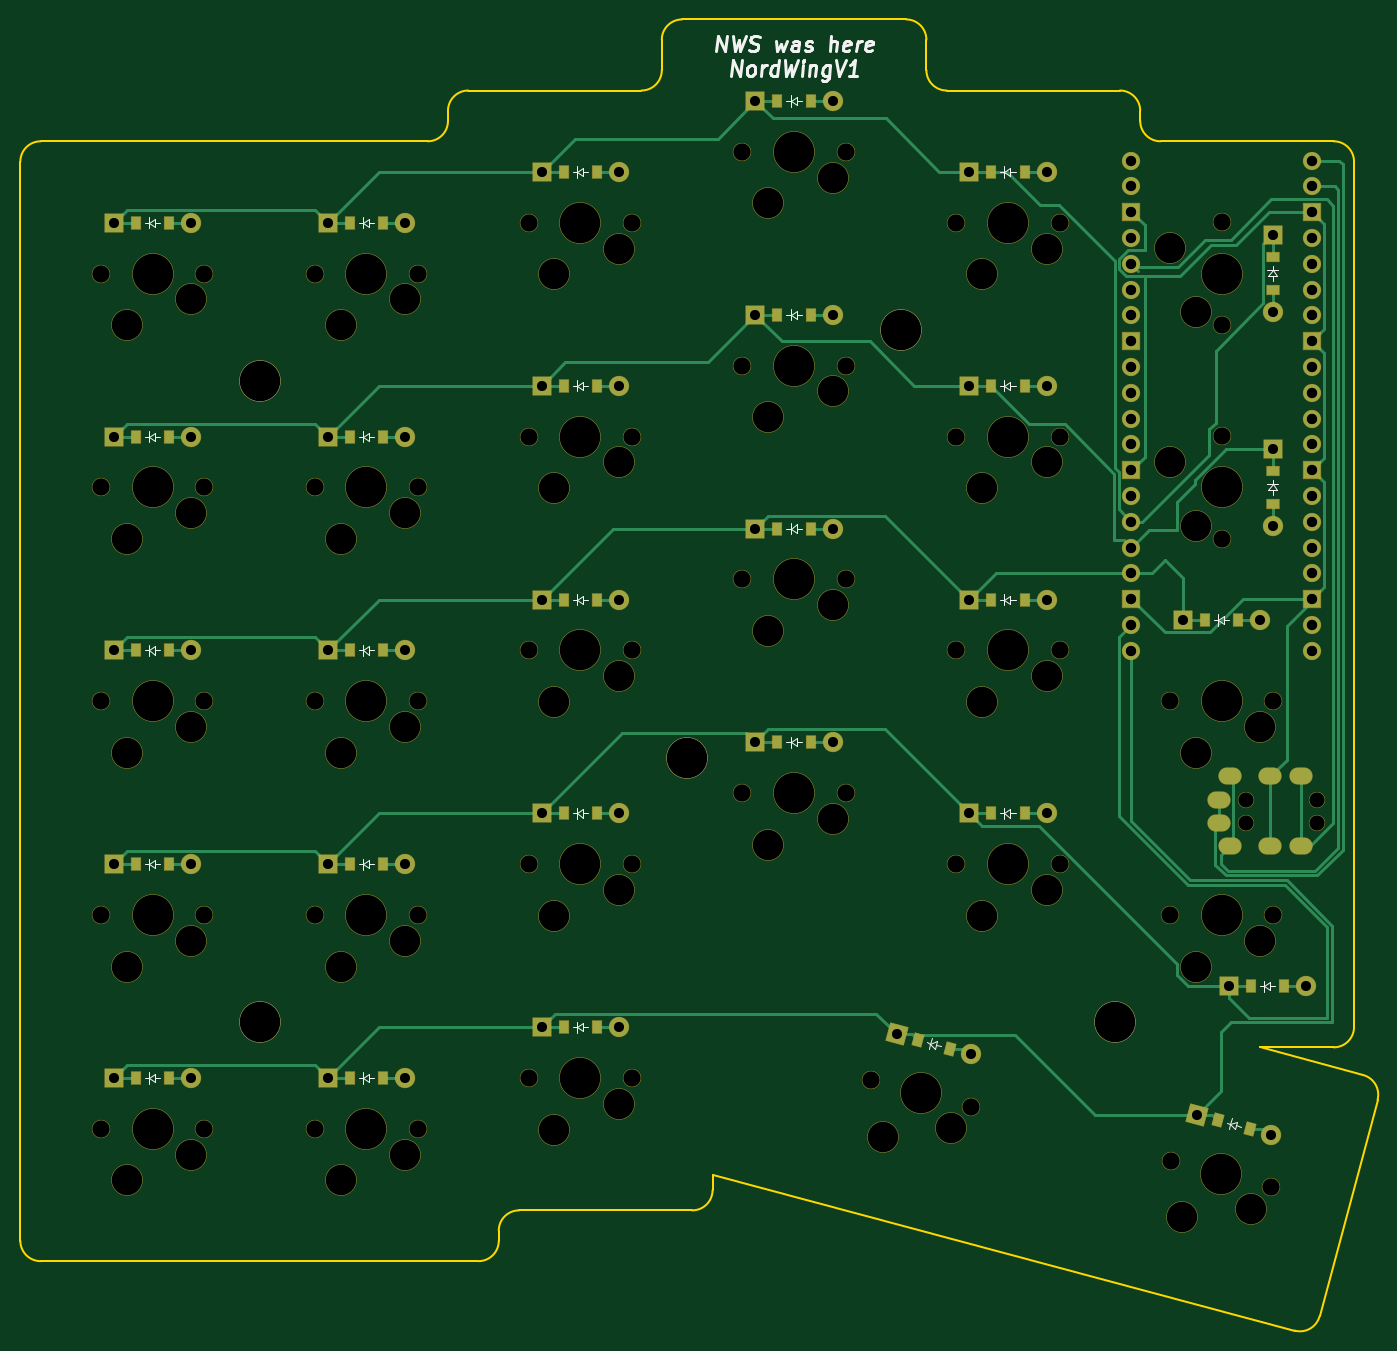
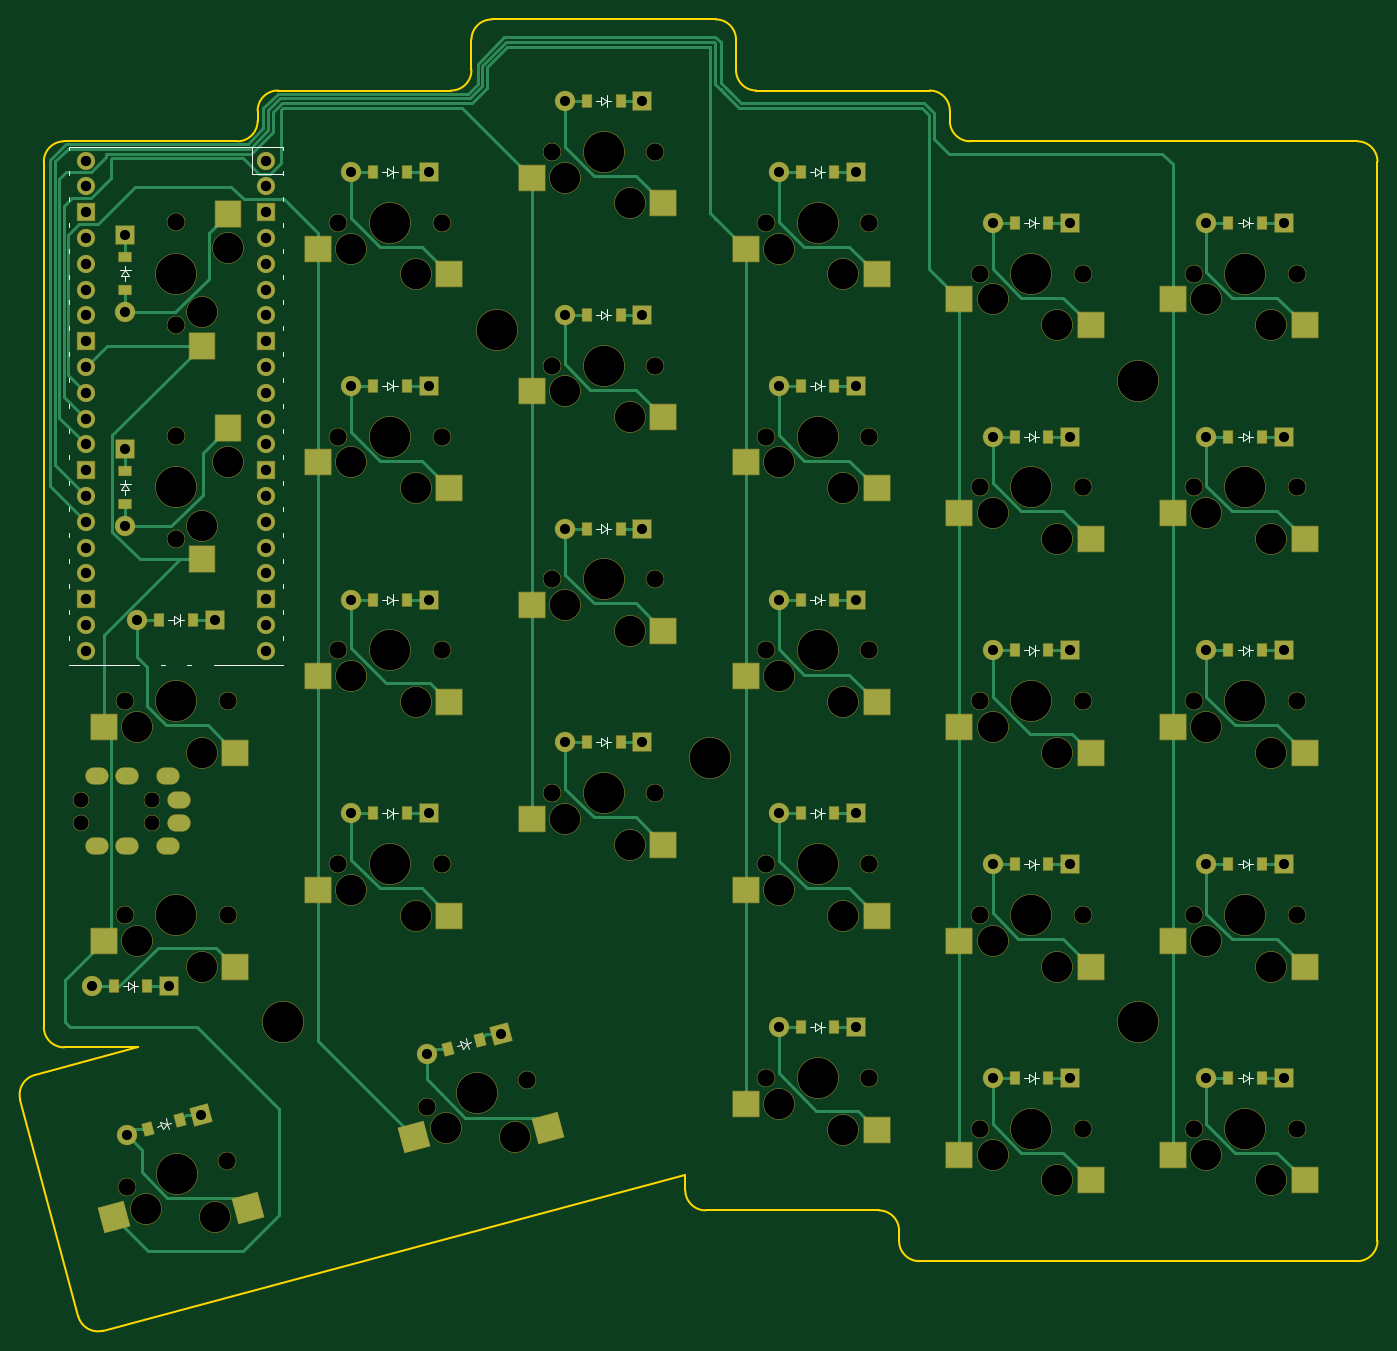
Circuit board: 11 layer files. Board 133.6 x 129.1 mm.
- bottom_copper: left_traced-B_Cu.gbr (31222 bytes)
- bottom_mask: left_traced-B_Mask.gbr (14540 bytes)
- paste: left_traced-B_Paste.gbr (5150 bytes)
- bottom_silk: left_traced-B_Silkscreen.gbr (13796 bytes)
- outline: left_traced-Edge_Cuts.gbr (2786 bytes)
- top_copper: left_traced-F_Cu.gbr (23168 bytes)
- top_mask: left_traced-F_Mask.gbr (12522 bytes)
- paste: left_traced-F_Paste.gbr (2883 bytes)
- top_silk: left_traced-F_Silkscreen.gbr (20165 bytes)
- drill: left_traced-NPTH.drl (3007 bytes)
- drill: left_traced-PTH.drl (2364 bytes)

=== bottom_copper: left_traced-B_Cu.gbr (31222 bytes, source omitted) ===
=== bottom_mask: left_traced-B_Mask.gbr (14540 bytes, source omitted) ===
=== paste: left_traced-B_Paste.gbr ===
%TF.GenerationSoftware,KiCad,Pcbnew,9.0.3-1.fc42*%
%TF.CreationDate,2025-08-09T15:12:38+02:00*%
%TF.ProjectId,left_traced,6c656674-5f74-4726-9163-65642e6b6963,v1.0.0*%
%TF.SameCoordinates,Original*%
%TF.FileFunction,Paste,Bot*%
%TF.FilePolarity,Positive*%
%FSLAX46Y46*%
G04 Gerber Fmt 4.6, Leading zero omitted, Abs format (unit mm)*
G04 Created by KiCad (PCBNEW 9.0.3-1.fc42) date 2025-08-09 15:12:38*
%MOMM*%
%LPD*%
G01*
G04 APERTURE LIST*
G04 Aperture macros list*
%AMRotRect*
0 Rectangle, with rotation*
0 The origin of the aperture is its center*
0 $1 length*
0 $2 width*
0 $3 Rotation angle, in degrees counterclockwise*
0 Add horizontal line*
21,1,$1,$2,0,0,$3*%
G04 Aperture macros list end*
%ADD10R,2.550000X2.500000*%
%ADD11R,0.900000X1.200000*%
%ADD12RotRect,0.900000X1.200000X345.000000*%
%ADD13R,1.200000X0.900000*%
%ADD14R,2.500000X2.550000*%
%ADD15RotRect,2.550000X2.500000X165.000000*%
G04 APERTURE END LIST*
D10*
%TO.C,S24*%
X104435000Y-139390000D03*
X91508000Y-141930000D03*
%TD*%
D11*
%TO.C,D22*%
X95700000Y-131850000D03*
X99000000Y-131850000D03*
%TD*%
%TO.C,D8*%
X158850000Y-98800000D03*
X162150000Y-98800000D03*
%TD*%
D10*
%TO.C,S18*%
X125485000Y-160440000D03*
X112558000Y-162980000D03*
%TD*%
D11*
%TO.C,D18*%
X116750000Y-110800000D03*
X120050000Y-110800000D03*
%TD*%
%TO.C,D10*%
X137800000Y-168950000D03*
X141100000Y-168950000D03*
%TD*%
D12*
%TO.C,D25*%
X172672135Y-191259929D03*
X175859691Y-192114029D03*
%TD*%
D11*
%TO.C,D12*%
X137800000Y-126850000D03*
X141100000Y-126850000D03*
%TD*%
%TO.C,D14*%
X116750000Y-195000000D03*
X120050000Y-195000000D03*
%TD*%
D10*
%TO.C,S1*%
X209685000Y-181490000D03*
X196758000Y-184030000D03*
%TD*%
D11*
%TO.C,D6*%
X158850000Y-140900000D03*
X162150000Y-140900000D03*
%TD*%
%TO.C,D19*%
X95700000Y-195000000D03*
X99000000Y-195000000D03*
%TD*%
%TO.C,D16*%
X116750000Y-152900000D03*
X120050000Y-152900000D03*
%TD*%
%TO.C,D20*%
X95700000Y-173950000D03*
X99000000Y-173950000D03*
%TD*%
D12*
%TO.C,D24*%
X202205317Y-199173321D03*
X205392873Y-200027421D03*
%TD*%
D10*
%TO.C,S9*%
X167585000Y-127390000D03*
X154658000Y-129930000D03*
%TD*%
%TO.C,S17*%
X125485000Y-181490000D03*
X112558000Y-184030000D03*
%TD*%
D11*
%TO.C,D29*%
X205450000Y-185950000D03*
X208750000Y-185950000D03*
%TD*%
D10*
%TO.C,S4*%
X188635000Y-155440000D03*
X175708000Y-157980000D03*
%TD*%
%TO.C,S3*%
X188635000Y-176490000D03*
X175708000Y-179030000D03*
%TD*%
D11*
%TO.C,D21*%
X95700000Y-152900000D03*
X99000000Y-152900000D03*
%TD*%
%TO.C,D28*%
X200950000Y-149900000D03*
X204250000Y-149900000D03*
%TD*%
%TO.C,D3*%
X179900000Y-126850000D03*
X183200000Y-126850000D03*
%TD*%
D10*
%TO.C,S15*%
X146535000Y-113340000D03*
X133608000Y-115880000D03*
%TD*%
%TO.C,S11*%
X146535000Y-197540000D03*
X133608000Y-200080000D03*
%TD*%
D11*
%TO.C,D11*%
X137800000Y-147900000D03*
X141100000Y-147900000D03*
%TD*%
D10*
%TO.C,S22*%
X104435000Y-181490000D03*
X91508000Y-184030000D03*
%TD*%
D13*
%TO.C,D26*%
X207600000Y-135200000D03*
X207600000Y-138500000D03*
%TD*%
D11*
%TO.C,D15*%
X116750000Y-173950000D03*
X120050000Y-173950000D03*
%TD*%
D10*
%TO.C,S12*%
X146535000Y-176490000D03*
X133608000Y-179030000D03*
%TD*%
D11*
%TO.C,D13*%
X137800000Y-105800000D03*
X141100000Y-105800000D03*
%TD*%
D14*
%TO.C,S29*%
X200060000Y-122885000D03*
X197520000Y-109958000D03*
%TD*%
D10*
%TO.C,S21*%
X104435000Y-202540000D03*
X91508000Y-205080000D03*
%TD*%
%TO.C,S14*%
X146535000Y-134390000D03*
X133608000Y-136930000D03*
%TD*%
%TO.C,S16*%
X125485000Y-202540000D03*
X112558000Y-205080000D03*
%TD*%
%TO.C,S25*%
X104435000Y-118340000D03*
X91508000Y-120880000D03*
%TD*%
%TO.C,S8*%
X167585000Y-148440000D03*
X154658000Y-150980000D03*
%TD*%
D11*
%TO.C,D9*%
X137800000Y-190000000D03*
X141100000Y-190000000D03*
%TD*%
%TO.C,D17*%
X116750000Y-131850000D03*
X120050000Y-131850000D03*
%TD*%
D10*
%TO.C,S2*%
X209685000Y-160440000D03*
X196758000Y-162980000D03*
%TD*%
D11*
%TO.C,D2*%
X179900000Y-147900000D03*
X183200000Y-147900000D03*
%TD*%
D10*
%TO.C,S5*%
X188635000Y-134390000D03*
X175708000Y-136930000D03*
%TD*%
D15*
%TO.C,S27*%
X179158002Y-200803793D03*
X166014079Y-199911490D03*
%TD*%
D10*
%TO.C,S23*%
X104435000Y-160440000D03*
X91508000Y-162980000D03*
%TD*%
D11*
%TO.C,D4*%
X179900000Y-105800000D03*
X183200000Y-105800000D03*
%TD*%
D10*
%TO.C,S19*%
X125485000Y-139390000D03*
X112558000Y-141930000D03*
%TD*%
D13*
%TO.C,D27*%
X207600000Y-114150000D03*
X207600000Y-117450000D03*
%TD*%
D10*
%TO.C,S6*%
X188635000Y-113340000D03*
X175708000Y-115880000D03*
%TD*%
D11*
%TO.C,D7*%
X158850000Y-119850000D03*
X162150000Y-119850000D03*
%TD*%
D14*
%TO.C,S28*%
X200060000Y-143935000D03*
X197520000Y-131008000D03*
%TD*%
D10*
%TO.C,S10*%
X167585000Y-106340000D03*
X154658000Y-108880000D03*
%TD*%
%TO.C,S20*%
X125485000Y-118340000D03*
X112558000Y-120880000D03*
%TD*%
D11*
%TO.C,D5*%
X158850000Y-161950000D03*
X162150000Y-161950000D03*
%TD*%
D10*
%TO.C,S13*%
X146535000Y-155440000D03*
X133608000Y-157980000D03*
%TD*%
%TO.C,S7*%
X167585000Y-169490000D03*
X154658000Y-172030000D03*
%TD*%
D11*
%TO.C,D23*%
X95700000Y-110800000D03*
X99000000Y-110800000D03*
%TD*%
%TO.C,D1*%
X179900000Y-168950000D03*
X183200000Y-168950000D03*
%TD*%
D15*
%TO.C,S26*%
X208691184Y-208717185D03*
X195547261Y-207824882D03*
%TD*%
M02*

=== bottom_silk: left_traced-B_Silkscreen.gbr (13796 bytes, source omitted) ===
=== outline: left_traced-Edge_Cuts.gbr ===
%TF.GenerationSoftware,KiCad,Pcbnew,9.0.3-1.fc42*%
%TF.CreationDate,2025-08-09T15:12:39+02:00*%
%TF.ProjectId,left_traced,6c656674-5f74-4726-9163-65642e6b6963,v1.0.0*%
%TF.SameCoordinates,Original*%
%TF.FileFunction,Profile,NP*%
%FSLAX46Y46*%
G04 Gerber Fmt 4.6, Leading zero omitted, Abs format (unit mm)*
G04 Created by KiCad (PCBNEW 9.0.3-1.fc42) date 2025-08-09 15:12:39*
%MOMM*%
%LPD*%
G01*
G04 APERTURE LIST*
%TA.AperFunction,Profile*%
%ADD10C,0.150000*%
%TD*%
G04 APERTURE END LIST*
D10*
X212232704Y-218450450D02*
G75*
G02*
X209783231Y-219864599I-1931804J517650D01*
G01*
X147475000Y-92775000D02*
G75*
G02*
X149475000Y-90775000I2000000J0D01*
G01*
X192575000Y-97775000D02*
X175525000Y-97775000D01*
X212232704Y-218450450D02*
X217939664Y-197151786D01*
X86325000Y-102775000D02*
X124425000Y-102775000D01*
X216525450Y-194702296D02*
X206347043Y-191975000D01*
X152475000Y-204508974D02*
X209783214Y-219864664D01*
X196575000Y-102775000D02*
G75*
G02*
X194575000Y-100775000I0J2000000D01*
G01*
X215625000Y-189975000D02*
G75*
G02*
X213625000Y-191975000I-2000000J0D01*
G01*
X171525000Y-90775000D02*
X149475000Y-90775000D01*
X131425000Y-211025000D02*
G75*
G02*
X129425000Y-213025000I-2000000J0D01*
G01*
X215625000Y-189975000D02*
X215625000Y-104775000D01*
X84325000Y-211025000D02*
X84325000Y-104775000D01*
X192575000Y-97775000D02*
G75*
G02*
X194575000Y-99775000I0J-2000000D01*
G01*
X126425000Y-99775000D02*
X126425000Y-100775000D01*
X147475000Y-92775000D02*
X147475000Y-95775000D01*
X175525000Y-97775000D02*
G75*
G02*
X173525000Y-95775000I0J2000000D01*
G01*
X147475000Y-95775000D02*
G75*
G02*
X145475000Y-97775000I-2000000J0D01*
G01*
X145475000Y-97775000D02*
X128425000Y-97775000D01*
X216525450Y-194702296D02*
G75*
G02*
X217939599Y-197151769I-517650J-1931804D01*
G01*
X152475000Y-206025000D02*
X152475000Y-204508974D01*
X173525000Y-95775000D02*
X173525000Y-92775000D01*
X133425000Y-208025000D02*
X150475000Y-208025000D01*
X126425000Y-99775000D02*
G75*
G02*
X128425000Y-97775000I2000000J0D01*
G01*
X84325000Y-104775000D02*
G75*
G02*
X86325000Y-102775000I2000000J0D01*
G01*
X86325000Y-213025000D02*
G75*
G02*
X84325000Y-211025000I0J2000000D01*
G01*
X194575000Y-100775000D02*
X194575000Y-99775000D01*
X213625000Y-102775000D02*
G75*
G02*
X215625000Y-104775000I0J-2000000D01*
G01*
X131425000Y-210025000D02*
G75*
G02*
X133425000Y-208025000I2000000J0D01*
G01*
X126425000Y-100775000D02*
G75*
G02*
X124425000Y-102775000I-2000000J0D01*
G01*
X131425000Y-211025000D02*
X131425000Y-210025000D01*
X86325000Y-213025000D02*
X129425000Y-213025000D01*
X213625000Y-102775000D02*
X196575000Y-102775000D01*
X206347043Y-191975000D02*
X213625000Y-191975000D01*
X171525000Y-90775000D02*
G75*
G02*
X173525000Y-92775000I0J-2000000D01*
G01*
X152475000Y-206025000D02*
G75*
G02*
X150475000Y-208025000I-2000000J0D01*
G01*
M02*

=== top_copper: left_traced-F_Cu.gbr (23168 bytes, source omitted) ===
=== top_mask: left_traced-F_Mask.gbr (12522 bytes, source omitted) ===
=== paste: left_traced-F_Paste.gbr ===
%TF.GenerationSoftware,KiCad,Pcbnew,9.0.3-1.fc42*%
%TF.CreationDate,2025-08-09T15:12:38+02:00*%
%TF.ProjectId,left_traced,6c656674-5f74-4726-9163-65642e6b6963,v1.0.0*%
%TF.SameCoordinates,Original*%
%TF.FileFunction,Paste,Top*%
%TF.FilePolarity,Positive*%
%FSLAX46Y46*%
G04 Gerber Fmt 4.6, Leading zero omitted, Abs format (unit mm)*
G04 Created by KiCad (PCBNEW 9.0.3-1.fc42) date 2025-08-09 15:12:38*
%MOMM*%
%LPD*%
G01*
G04 APERTURE LIST*
G04 Aperture macros list*
%AMRotRect*
0 Rectangle, with rotation*
0 The origin of the aperture is its center*
0 $1 length*
0 $2 width*
0 $3 Rotation angle, in degrees counterclockwise*
0 Add horizontal line*
21,1,$1,$2,0,0,$3*%
G04 Aperture macros list end*
%ADD10R,0.900000X1.200000*%
%ADD11RotRect,0.900000X1.200000X345.000000*%
%ADD12R,1.200000X0.900000*%
G04 APERTURE END LIST*
D10*
%TO.C,D22*%
X95700000Y-131850000D03*
X99000000Y-131850000D03*
%TD*%
%TO.C,D8*%
X158850000Y-98800000D03*
X162150000Y-98800000D03*
%TD*%
%TO.C,D18*%
X116750000Y-110800000D03*
X120050000Y-110800000D03*
%TD*%
%TO.C,D10*%
X137800000Y-168950000D03*
X141100000Y-168950000D03*
%TD*%
D11*
%TO.C,D25*%
X172672135Y-191259929D03*
X175859691Y-192114029D03*
%TD*%
D10*
%TO.C,D12*%
X137800000Y-126850000D03*
X141100000Y-126850000D03*
%TD*%
%TO.C,D14*%
X116750000Y-195000000D03*
X120050000Y-195000000D03*
%TD*%
%TO.C,D6*%
X158850000Y-140900000D03*
X162150000Y-140900000D03*
%TD*%
%TO.C,D19*%
X95700000Y-195000000D03*
X99000000Y-195000000D03*
%TD*%
%TO.C,D16*%
X116750000Y-152900000D03*
X120050000Y-152900000D03*
%TD*%
%TO.C,D20*%
X95700000Y-173950000D03*
X99000000Y-173950000D03*
%TD*%
D11*
%TO.C,D24*%
X202205317Y-199173321D03*
X205392873Y-200027421D03*
%TD*%
D10*
%TO.C,D29*%
X205450000Y-185950000D03*
X208750000Y-185950000D03*
%TD*%
%TO.C,D21*%
X95700000Y-152900000D03*
X99000000Y-152900000D03*
%TD*%
%TO.C,D28*%
X200950000Y-149900000D03*
X204250000Y-149900000D03*
%TD*%
%TO.C,D3*%
X179900000Y-126850000D03*
X183200000Y-126850000D03*
%TD*%
%TO.C,D11*%
X137800000Y-147900000D03*
X141100000Y-147900000D03*
%TD*%
D12*
%TO.C,D26*%
X207600000Y-135200000D03*
X207600000Y-138500000D03*
%TD*%
D10*
%TO.C,D15*%
X116750000Y-173950000D03*
X120050000Y-173950000D03*
%TD*%
%TO.C,D13*%
X137800000Y-105800000D03*
X141100000Y-105800000D03*
%TD*%
%TO.C,D9*%
X137800000Y-190000000D03*
X141100000Y-190000000D03*
%TD*%
%TO.C,D17*%
X116750000Y-131850000D03*
X120050000Y-131850000D03*
%TD*%
%TO.C,D2*%
X179900000Y-147900000D03*
X183200000Y-147900000D03*
%TD*%
%TO.C,D4*%
X179900000Y-105800000D03*
X183200000Y-105800000D03*
%TD*%
D12*
%TO.C,D27*%
X207600000Y-114150000D03*
X207600000Y-117450000D03*
%TD*%
D10*
%TO.C,D7*%
X158850000Y-119850000D03*
X162150000Y-119850000D03*
%TD*%
%TO.C,D5*%
X158850000Y-161950000D03*
X162150000Y-161950000D03*
%TD*%
%TO.C,D23*%
X95700000Y-110800000D03*
X99000000Y-110800000D03*
%TD*%
%TO.C,D1*%
X179900000Y-168950000D03*
X183200000Y-168950000D03*
%TD*%
M02*

=== top_silk: left_traced-F_Silkscreen.gbr (20165 bytes, source omitted) ===
=== drill: left_traced-NPTH.drl ===
M48
; DRILL file {KiCad 9.0.3-1.fc42} date 2025-08-09T15:12:36+0200
; FORMAT={-:-/ absolute / metric / decimal}
; #@! TF.CreationDate,2025-08-09T15:12:36+02:00
; #@! TF.GenerationSoftware,Kicad,Pcbnew,9.0.3-1.fc42
; #@! TF.FileFunction,NonPlated,1,2,NPTH
FMAT,2
METRIC
; #@! TA.AperFunction,NonPlated,NPTH,ComponentDrill
T1C1.500
; #@! TA.AperFunction,NonPlated,NPTH,ComponentDrill
T2C1.702
; #@! TA.AperFunction,NonPlated,NPTH,ComponentDrill
T3C3.000
; #@! TA.AperFunction,NonPlated,NPTH,ComponentDrill
T4C3.988
; #@! TA.AperFunction,NonPlated,NPTH,ComponentDrill
T5C4.000
%
G90
G05
T1
X205.0Y-167.6
X205.0Y-169.9
X212.0Y-167.6
X212.0Y-169.9
T2
X92.27Y-115.8
X92.27Y-136.85
X92.27Y-157.9
X92.27Y-178.95
X92.27Y-200.0
X102.43Y-115.8
X102.43Y-136.85
X102.43Y-157.9
X102.43Y-178.95
X102.43Y-200.0
X113.32Y-115.8
X113.32Y-136.85
X113.32Y-157.9
X113.32Y-178.95
X113.32Y-200.0
X123.48Y-115.8
X123.48Y-136.85
X123.48Y-157.9
X123.48Y-178.95
X123.48Y-200.0
X134.37Y-110.8
X134.37Y-131.85
X134.37Y-152.9
X134.37Y-173.95
X134.37Y-195.0
X144.53Y-110.8
X144.53Y-131.85
X144.53Y-152.9
X144.53Y-173.95
X144.53Y-195.0
X155.42Y-103.8
X155.42Y-124.85
X155.42Y-145.9
X155.42Y-166.95
X165.58Y-103.8
X165.58Y-124.85
X165.58Y-145.9
X165.58Y-166.95
X168.065Y-195.202
X176.47Y-110.8
X176.47Y-131.85
X176.47Y-152.9
X176.47Y-173.95
X177.879Y-197.831
X186.63Y-110.8
X186.63Y-131.85
X186.63Y-152.9
X186.63Y-173.95
X197.52Y-157.9
X197.52Y-178.95
X197.598Y-203.115
X202.6Y-110.72
X202.6Y-120.88
X202.6Y-131.77
X202.6Y-141.93
X207.412Y-205.745
X207.68Y-157.9
X207.68Y-178.95
T3
X94.81Y-120.88
X94.81Y-141.93
X94.81Y-162.98
X94.81Y-184.03
X94.81Y-205.08
X101.16Y-118.34
X101.16Y-139.39
X101.16Y-160.44
X101.16Y-181.49
X101.16Y-202.54
X115.86Y-120.88
X115.86Y-141.93
X115.86Y-162.98
X115.86Y-184.03
X115.86Y-205.08
X122.21Y-118.34
X122.21Y-139.39
X122.21Y-160.44
X122.21Y-181.49
X122.21Y-202.54
X136.91Y-115.88
X136.91Y-136.93
X136.91Y-157.98
X136.91Y-179.03
X136.91Y-200.08
X143.26Y-113.34
X143.26Y-134.39
X143.26Y-155.44
X143.26Y-176.49
X143.26Y-197.54
X157.96Y-108.88
X157.96Y-129.93
X157.96Y-150.98
X157.96Y-172.03
X164.31Y-106.34
X164.31Y-127.39
X164.31Y-148.44
X164.31Y-169.49
X169.204Y-200.766
X175.995Y-199.956
X179.01Y-115.88
X179.01Y-136.93
X179.01Y-157.98
X179.01Y-179.03
X185.36Y-113.34
X185.36Y-134.39
X185.36Y-155.44
X185.36Y-176.49
X197.52Y-113.26
X197.52Y-134.31
X198.737Y-208.68
X200.06Y-119.61
X200.06Y-140.66
X200.06Y-162.98
X200.06Y-184.03
X205.528Y-207.87
X206.41Y-160.44
X206.41Y-181.49
T4
X97.35Y-115.8
X97.35Y-136.85
X97.35Y-157.9
X97.35Y-178.95
X97.35Y-200.0
X118.4Y-115.8
X118.4Y-136.85
X118.4Y-157.9
X118.4Y-178.95
X118.4Y-200.0
X139.45Y-110.8
X139.45Y-131.85
X139.45Y-152.9
X139.45Y-173.95
X139.45Y-195.0
X160.5Y-103.8
X160.5Y-124.85
X160.5Y-145.9
X160.5Y-166.95
X172.972Y-196.517
X181.55Y-110.8
X181.55Y-131.85
X181.55Y-152.9
X181.55Y-173.95
X202.505Y-204.43
X202.6Y-115.8
X202.6Y-136.85
X202.6Y-157.9
X202.6Y-178.95
T5
X107.875Y-126.325
X107.875Y-189.475
X150.0Y-163.5
X171.025Y-121.325
X192.075Y-189.475
M30

=== drill: left_traced-PTH.drl ===
M48
; DRILL file {KiCad 9.0.3-1.fc42} date 2025-08-09T15:12:36+0200
; FORMAT={-:-/ absolute / metric / decimal}
; #@! TF.CreationDate,2025-08-09T15:12:36+02:00
; #@! TF.GenerationSoftware,Kicad,Pcbnew,9.0.3-1.fc42
; #@! TF.FileFunction,Plated,1,2,PTH
FMAT,2
METRIC
; #@! TA.AperFunction,Plated,PTH,ComponentDrill
T1C0.900
; #@! TA.AperFunction,Plated,PTH,ComponentDrill
T2C0.991
; #@! TA.AperFunction,Plated,PTH,ComponentDrill
T3C1.020
%
G90
G05
T2
X93.54Y-110.8
X93.54Y-131.85
X93.54Y-152.9
X93.54Y-173.95
X93.54Y-195.0
X101.16Y-110.8
X101.16Y-131.85
X101.16Y-152.9
X101.16Y-173.95
X101.16Y-195.0
X114.59Y-110.8
X114.59Y-131.85
X114.59Y-152.9
X114.59Y-173.95
X114.59Y-195.0
X122.21Y-110.8
X122.21Y-131.85
X122.21Y-152.9
X122.21Y-173.95
X122.21Y-195.0
X135.64Y-105.8
X135.64Y-126.85
X135.64Y-147.9
X135.64Y-168.95
X135.64Y-190.0
X143.26Y-105.8
X143.26Y-126.85
X143.26Y-147.9
X143.26Y-168.95
X143.26Y-190.0
X156.69Y-98.8
X156.69Y-119.85
X156.69Y-140.9
X156.69Y-161.95
X164.31Y-98.8
X164.31Y-119.85
X164.31Y-140.9
X164.31Y-161.95
X170.586Y-190.701
X177.74Y-105.8
X177.74Y-126.85
X177.74Y-147.9
X177.74Y-168.95
X177.946Y-192.673
X185.36Y-105.8
X185.36Y-126.85
X185.36Y-147.9
X185.36Y-168.95
X198.79Y-149.9
X200.119Y-198.614
X203.29Y-185.95
X206.41Y-149.9
X207.479Y-200.586
X207.6Y-111.99
X207.6Y-119.61
X207.6Y-133.04
X207.6Y-140.66
X210.91Y-185.95
T3
X193.71Y-104.67
X193.71Y-107.21
X193.71Y-109.75
X193.71Y-112.29
X193.71Y-114.83
X193.71Y-117.37
X193.71Y-119.91
X193.71Y-122.45
X193.71Y-124.99
X193.71Y-127.53
X193.71Y-130.07
X193.71Y-132.61
X193.71Y-135.15
X193.71Y-137.69
X193.71Y-140.23
X193.71Y-142.77
X193.71Y-145.31
X193.71Y-147.85
X193.71Y-150.39
X193.71Y-152.93
X211.49Y-104.67
X211.49Y-107.21
X211.49Y-109.75
X211.49Y-112.29
X211.49Y-114.83
X211.49Y-117.37
X211.49Y-119.91
X211.49Y-122.45
X211.49Y-124.99
X211.49Y-127.53
X211.49Y-130.07
X211.49Y-132.61
X211.49Y-135.15
X211.49Y-137.69
X211.49Y-140.23
X211.49Y-142.77
X211.49Y-145.31
X211.49Y-147.85
X211.49Y-150.39
X211.49Y-152.93
T1
G00X202.6Y-167.6
M15
G01X202.0Y-167.6
M16
G05
G00X202.6Y-169.9
M15
G01X202.0Y-169.9
M16
G05
G00X203.7Y-165.3
M15
G01X203.1Y-165.3
M16
G05
G00X203.7Y-172.2
M15
G01X203.1Y-172.2
M16
G05
G00X207.7Y-165.3
M15
G01X207.1Y-165.3
M16
G05
G00X207.7Y-172.2
M15
G01X207.1Y-172.2
M16
G05
G00X210.7Y-165.3
M15
G01X210.1Y-165.3
M16
G05
G00X210.7Y-172.2
M15
G01X210.1Y-172.2
M16
G05
M30

